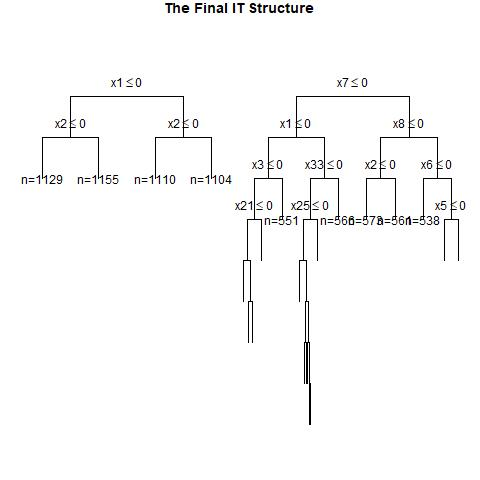

The data file committed next to this chart (first rows):
, x1, x2, x3, x4, x5, x6, x7, x8, x9, x10, x11, x12, x13, x14, x15, x16, x17, x18, x19, x20, x21, x22, x23
1, 0, 1, 0, 1, 1, 0, 1, 1, 1, 1, 0, 0, 1, 1, 0, 0, 0, 1, 0, 0, 0, 0, 1
2, 1, 0, 1, 0, 0, 1, 0, 1, 0, 0, 1, 1, 1, 0, 0, 1, 1, 0, 0, 0, 1, 0, 1
3, 0, 1, 0, 0, 0, 1, 1, 1, 1, 1, 0, 1, 0, 0, 1, 1, 1, 0, 1, 1, 1, 1, 1
4, 1, 1, 1, 1, 1, 1, 0, 0, 1, 1, 0, 0, 1, 0, 0, 0, 1, 0, 0, 1, 0, 1, 1
5, 0, 0, 0, 0, 0, 1, 1, 1, 0, 0, 0, 0, 0, 0, 0, 0, 0, 1, 1, 0, 1, 0, 1
6, 0, 0, 1, 1, 0, 1, 1, 0, 1, 1, 0, 0, 0, 1, 0, 1, 1, 0, 0, 0, 1, 1, 1
7, 1, 1, 1, 0, 0, 1, 1, 1, 0, 0, 0, 1, 1, 1, 0, 0, 0, 0, 0, 0, 0, 1, 0
8, 1, 1, 0, 1, 1, 1, 1, 1, 0, 0, 1, 1, 0, 1, 1, 0, 0, 1, 0, 1, 1, 0, 1
9, 1, 0, 0, 0, 0, 0, 1, 0, 0, 0, 1, 1, 1, 0, 1, 0, 0, 0, 1, 0, 0, 1, 0
10, 0, 0, 1, 0, 1, 0, 1, 1, 1, 0, 1, 1, 1, 1, 0, 0, 1, 0, 1, 1, 1, 0, 1
11, 0, 0, 1, 1, 1, 0, 0, 1, 0, 0, 0, 0, 0, 1, 1, 1, 0, 0, 0, 0, 1, 1, 1
12, 0, 0, 1, 0, 0, 0, 0, 1, 0, 1, 0, 0, 0, 0, 1, 0, 1, 0, 1, 1, 1, 0, 0
13, 0, 1, 0, 0, 1, 0, 1, 1, 0, 0, 1, 0, 1, 0, 0, 1, 0, 1, 1, 0, 1, 0, 0
14, 0, 0, 0, 0, 0, 0, 0, 0, 0, 0, 1, 0, 0, 1, 0, 0, 1, 0, 0, 1, 1, 0, 0
15, 0, 1, 0, 1, 0, 0, 0, 0, 0, 0, 0, 1, 0, 0, 1, 1, 1, 1, 0, 1, 1, 0, 0
16, 0, 1, 0, 0, 1, 0, 0, 1, 1, 0, 1, 1, 0, 0, 0, 1, 0, 1, 0, 1, 0, 1, 0
17, 0, 1, 1, 1, 1, 0, 1, 1, 0, 1, 1, 0, 1, 0, 1, 1, 1, 1, 1, 1, 0, 0, 0
18, 0, 0, 1, 1, 1, 0, 0, 1, 0, 0, 1, 0, 0, 1, 0, 1, 0, 0, 0, 0, 0, 0, 1
19, 1, 0, 0, 1, 1, 1, 1, 0, 1, 1, 1, 1, 0, 1, 0, 0, 0, 1, 1, 1, 1, 0, 1
20, 0, 0, 0, 1, 0, 0, 1, 1, 1, 1, 0, 1, 0, 1, 0, 0, 1, 0, 0, 0, 0, 1, 0
21, 0, 0, 0, 1, 1, 0, 1, 1, 1, 1, 1, 1, 0, 0, 0, 1, 0, 0, 1, 0, 0, 0, 1
22, 1, 1, 1, 0, 0, 1, 0, 1, 0, 0, 0, 0, 1, 0, 0, 1, 1, 0, 0, 1, 0, 0, 0
23, 0, 0, 1, 1, 0, 0, 1, 0, 1, 1, 1, 1, 0, 1, 0, 0, 1, 0, 1, 1, 1, 1, 1
24, 0, 0, 0, 1, 0, 1, 1, 1, 0, 1, 0, 0, 1, 1, 1, 1, 1, 1, 1, 0, 1, 1, 0
25, 1, 0, 1, 0, 0, 1, 1, 0, 1, 0, 0, 0, 0, 0, 0, 0, 1, 1, 0, 0, 1, 0, 1
26, 0, 1, 1, 0, 0, 0, 0, 1, 1, 1, 0, 1, 1, 1, 0, 1, 1, 1, 0, 1, 1, 1, 1
27, 0, 0, 0, 0, 0, 0, 1, 0, 0, 0, 1, 0, 0, 1, 0, 0, 0, 1, 1, 0, 0, 1, 1
28, 0, 1, 0, 1, 0, 1, 1, 0, 1, 1, 1, 0, 0, 1, 0, 0, 1, 1, 1, 0, 0, 0, 0
29, 1, 0, 0, 1, 0, 0, 1, 1, 0, 0, 1, 0, 1, 1, 0, 0, 0, 1, 1, 1, 0, 1, 0
30, 1, 0, 0, 1, 1, 1, 1, 0, 0, 1, 0, 1, 1, 1, 1, 1, 0, 0, 0, 0, 0, 0, 0
31, 0, 0, 0, 1, 0, 0, 1, 1, 1, 0, 1, 0, 1, 0, 1, 1, 1, 1, 1, 0, 0, 0, 0
32, 0, 0, 1, 1, 1, 0, 1, 1, 1, 0, 0, 1, 1, 1, 1, 1, 0, 0, 1, 1, 0, 1, 0
33, 1, 1, 0, 0, 0, 1, 1, 0, 1, 0, 1, 0, 1, 1, 1, 0, 1, 0, 0, 0, 1, 0, 1
34, 0, 1, 0, 0, 1, 1, 0, 0, 0, 0, 0, 0, 0, 1, 0, 1, 1, 1, 1, 1, 0, 1, 1
35, 0, 0, 0, 1, 0, 0, 1, 1, 1, 1, 1, 0, 0, 1, 1, 1, 1, 1, 1, 1, 0, 0, 0
36, 1, 0, 0, 1, 1, 1, 0, 0, 1, 0, 1, 0, 1, 0, 0, 0, 0, 0, 0, 1, 1, 1, 1
37, 0, 0, 1, 0, 1, 1, 1, 1, 0, 0, 1, 1, 1, 1, 1, 0, 0, 0, 1, 0, 1, 0, 1
38, 0, 1, 0, 1, 0, 0, 0, 0, 0, 0, 0, 0, 1, 0, 1, 1, 1, 1, 0, 0, 1, 0, 1
39, 1, 0, 0, 1, 1, 1, 1, 1, 1, 1, 1, 0, 0, 0, 1, 0, 1, 1, 0, 1, 1, 0, 1
40, 1, 1, 1, 0, 1, 0, 1, 0, 1, 1, 0, 0, 1, 0, 1, 0, 0, 1, 0, 1, 0, 0, 1
41, 0, 1, 0, 1, 0, 0, 0, 0, 0, 0, 0, 0, 1, 1, 1, 0, 0, 0, 1, 1, 1, 0, 1
42, 1, 1, 0, 1, 1, 1, 1, 0, 0, 1, 1, 0, 1, 0, 0, 1, 1, 1, 0, 1, 1, 0, 0
43, 1, 0, 1, 0, 0, 0, 0, 1, 0, 0, 1, 0, 0, 1, 0, 1, 1, 1, 0, 0, 1, 0, 1
44, 1, 0, 1, 0, 1, 0, 1, 1, 1, 0, 1, 0, 1, 1, 0, 0, 0, 1, 0, 1, 0, 1, 1
45, 1, 1, 1, 0, 1, 0, 1, 1, 1, 1, 0, 1, 1, 1, 1, 0, 1, 0, 0, 0, 1, 1, 1
46, 1, 1, 0, 1, 1, 0, 0, 0, 1, 0, 1, 0, 0, 0, 1, 0, 0, 0, 1, 1, 0, 1, 0
47, 1, 0, 1, 0, 1, 0, 1, 0, 0, 1, 1, 1, 0, 0, 1, 0, 0, 0, 0, 1, 0, 1, 1
48, 0, 1, 0, 1, 0, 1, 1, 0, 1, 1, 1, 1, 1, 1, 1, 1, 1, 0, 1, 1, 0, 1, 0
49, 0, 0, 1, 1, 1, 1, 0, 1, 0, 0, 0, 1, 0, 0, 1, 1, 0, 0, 1, 0, 1, 0, 1
50, 0, 1, 1, 1, 1, 1, 0, 1, 1, 1, 0, 1, 1, 1, 0, 1, 1, 1, 0, 1, 0, 0, 0
51, 0, 0, 1, 1, 1, 0, 0, 0, 0, 1, 1, 0, 1, 1, 0, 1, 1, 1, 0, 1, 0, 0, 0
52, 0, 0, 0, 0, 0, 1, 1, 0, 0, 1, 0, 0, 0, 1, 1, 0, 0, 0, 1, 1, 1, 0, 1
53, 1, 1, 1, 0, 0, 0, 0, 0, 0, 0, 1, 1, 1, 0, 0, 1, 0, 1, 1, 0, 0, 0, 0
54, 0, 1, 0, 1, 0, 0, 1, 1, 0, 1, 1, 0, 0, 1, 1, 1, 1, 0, 0, 1, 0, 1, 0
55, 1, 1, 1, 0, 1, 1, 0, 0, 0, 1, 0, 1, 0, 1, 0, 0, 0, 1, 1, 1, 0, 1, 1
56, 1, 0, 1, 0, 0, 0, 0, 1, 0, 0, 1, 0, 1, 1, 0, 1, 0, 1, 1, 1, 1, 1, 0
57, 1, 1, 0, 1, 0, 0, 0, 0, 0, 1, 0, 0, 1, 0, 0, 1, 1, 1, 0, 1, 0, 1, 0
58, 0, 1, 0, 0, 0, 1, 0, 1, 1, 1, 1, 0, 0, 1, 1, 0, 0, 0, 0, 1, 0, 1, 0
59, 0, 1, 0, 0, 0, 1, 1, 1, 1, 0, 0, 1, 0, 1, 1, 0, 1, 1, 0, 1, 1, 1, 1
60, 1, 1, 1, 1, 1, 0, 0, 0, 0, 1, 1, 0, 1, 0, 1, 1, 1, 1, 0, 1, 0, 0, 1
... 940 more rows
